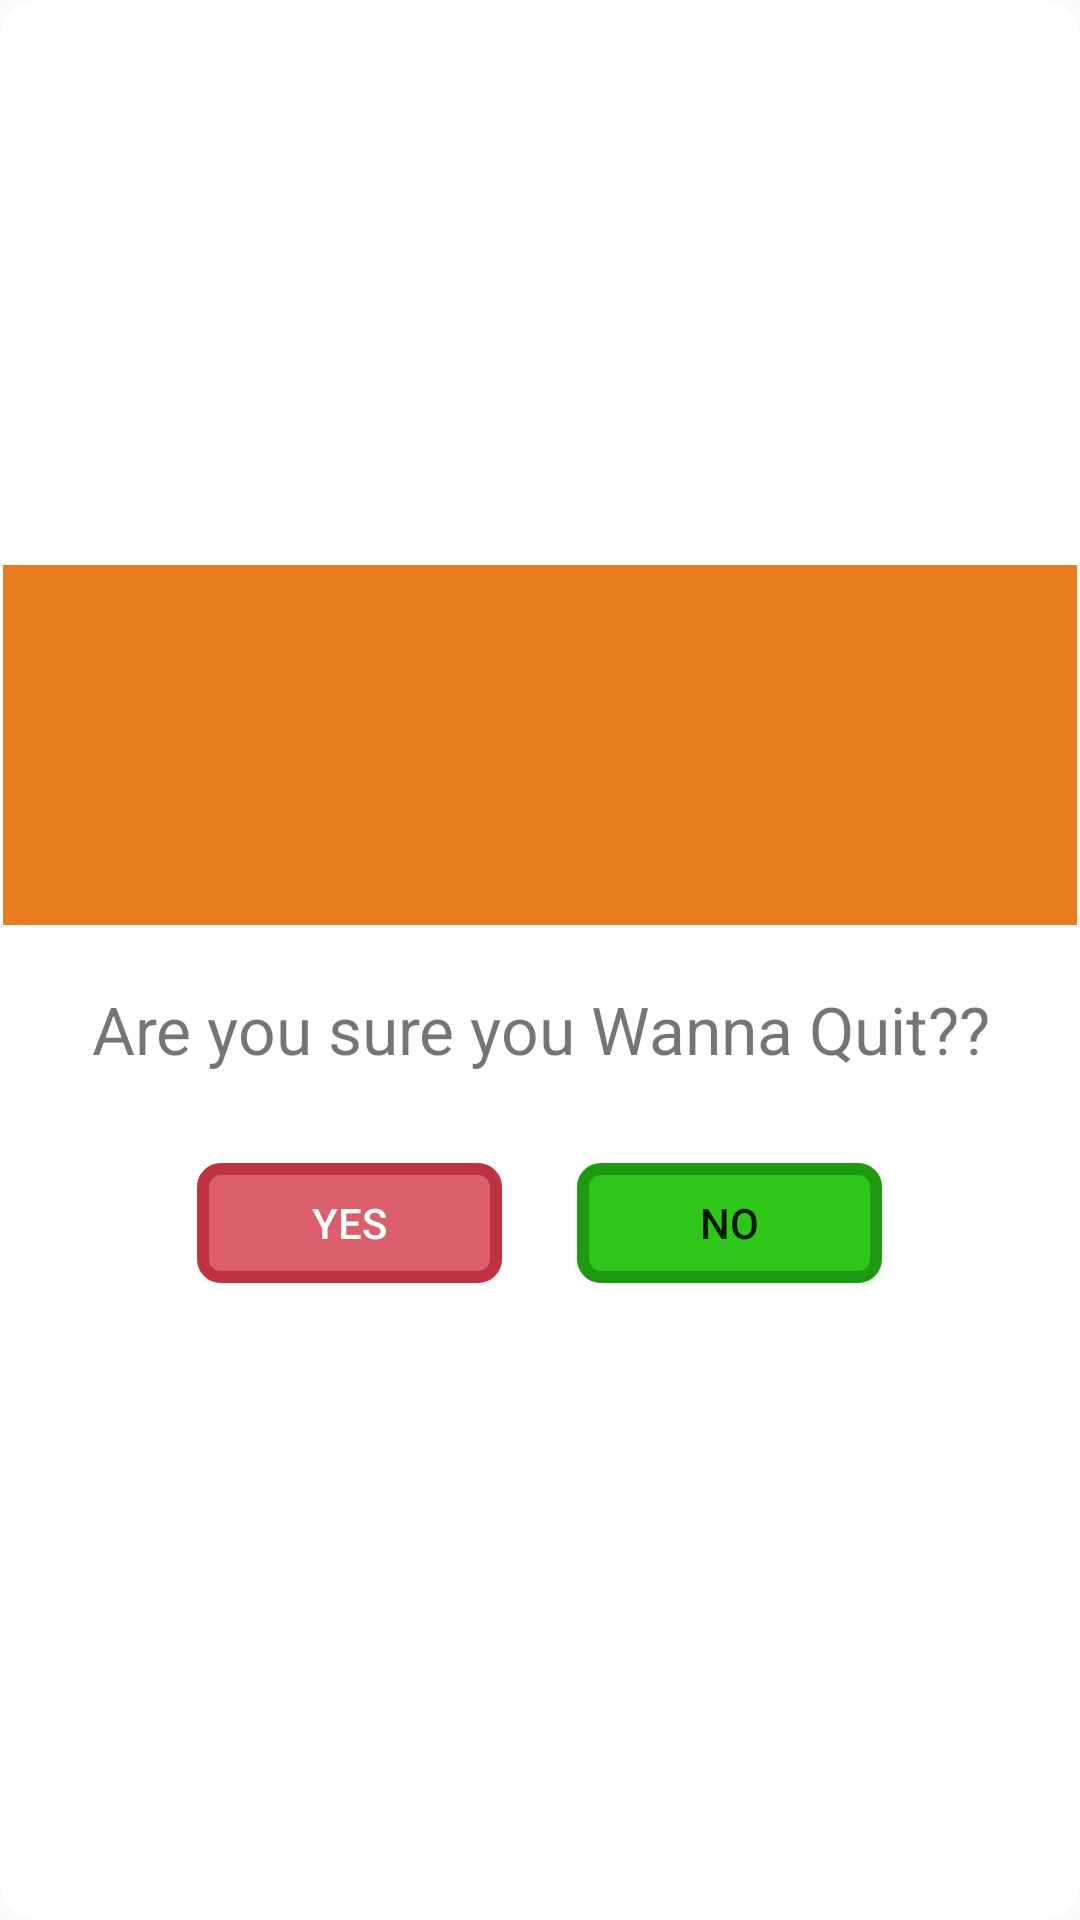

Android layout source for this screen:
<!-- AndroidManifest.xml: application theme AppTheme -->
<!-- res/layout/dialog.xml -->
<RelativeLayout xmlns:android="http://schemas.android.com/apk/res/android"
    xmlns:app="http://schemas.android.com/apk/res-auto"
    android:orientation="vertical"
    android:layout_width="match_parent"
    android:layout_height="wrap_content"
    android:background="@drawable/main_play"
android:gravity="center"
    android:paddingBottom="15dp"
    >

    <ImageView
        android:layout_width="match_parent"
        android:layout_height="120dp"
        android:id="@+id/a"
        android:gravity="center"
        android:background="@color/orange"
        app:srcCompat="@drawable/ic_help_outline_black_120dp"
        android:scaleType="fitCenter" />

    <TextView
        android:layout_width="wrap_content"
        android:layout_height="wrap_content"
        android:text="Are you sure you Wanna Quit??"
        android:id="@+id/text_dialog"
        android:layout_below="@+id/a"
        android:layout_marginTop="20dp"
        android:layout_marginLeft="4dp"
        android:layout_marginRight="4dp"
        android:layout_marginBottom="20dp"
        android:textSize="22sp"

        android:layout_centerHorizontal="true"
        android:gravity="center_horizontal" />
<LinearLayout
    android:layout_width="match_parent"
    android:layout_height="wrap_content"
    android:orientation="horizontal"
    android:weightSum="2"
    android:layout_below="@+id/text_dialog"
    android:padding="10dp"
    android:gravity="center"
    >
    <Button
        android:id="@+id/btn_dialog"
        android:layout_width="wrap_content"
        android:layout_height="40dp"
        android:layout_alignParentStart="true"
        android:layout_below="@+id/text_dialog"

        android:layout_marginTop="0dp"
        android:background="@drawable/btn_flat_red_selector"
        android:gravity="center_vertical|center_horizontal"
        android:text="Yes"
        android:textColor="#ffffff"
        android:layout_alignParentLeft="true"

        android:layout_weight="0.20"
         />

    <Button
        android:id="@+id/no_dialog"
        android:layout_width="wrap_content"
        android:layout_height="40dp"
        android:layout_alignParentEnd="true"
        android:layout_below="@+id/text_dialog"
        android:layout_weight="0.20"
        android:layout_marginTop="0dp"
        android:background="@drawable/green_no_dialog"
        android:gravity="center_vertical|center_horizontal"
        android:text="No"
        android:layout_alignParentRight="true"
        android:layout_marginLeft="25dp"
        />

</LinearLayout>


</RelativeLayout>
<!-- resources referenced by this layout -->
<resources>
  <color name="orange">#e87c20</color>
  <!-- drawable btn_flat_red_selector (drawable) -->
  <?xml version="1.0" encoding="UTF-8"?>
  <shape xmlns:android="http://schemas.android.com/apk/res/android">
      <solid android:color="#DA5F6A"
          />
  
      <padding android:left="1dp"
          android:top="1dp"
          android:right="1dp"
          android:bottom="1dp" />
  
      <corners android:bottomRightRadius="6dp"
          android:bottomLeftRadius="6dp"
          android:topLeftRadius="6dp"
          android:topRightRadius="6dp"/>
      <stroke android:width="4dp" android:color="#bf3340"/>
  
  </shape>
  <!-- drawable green_no_dialog (drawable) -->
  <?xml version="1.0" encoding="UTF-8"?>
  <shape xmlns:android="http://schemas.android.com/apk/res/android">
      <solid android:color="#2ec619"
          />
  
      <padding android:left="1dp"
          android:top="1dp"
          android:right="1dp"
          android:bottom="1dp" />
  
      <corners android:bottomRightRadius="6dp"
          android:bottomLeftRadius="6dp"
          android:topLeftRadius="6dp"
          android:topRightRadius="6dp"/>
      <stroke android:width="4dp" android:color="#1f990f"/>
  
  </shape>
  <!-- drawable main_play (drawable) -->
  <?xml version="1.0" encoding="UTF-8"?>
  <shape xmlns:android="http://schemas.android.com/apk/res/android">
      <solid android:color="#ffffff"/>
  
      <padding android:left="1dp"
          android:top="1dp"
          android:right="1dp"
          android:bottom="1dp" />
  
      <corners android:bottomRightRadius="12dp"
          android:bottomLeftRadius="12dp"
          android:topLeftRadius="12dp"
          android:topRightRadius="12dp"/>
  </shape>
  <style name="AppTheme" parent="Theme.AppCompat.Light.DarkActionBar">
          
          <item name="colorPrimary">#e87c20</item>
          <item name="colorPrimaryDark">#e87c20</item>
          <item name="colorAccent">@color/colorAccent</item>
          <item name="windowActionBar">false</item>
          <item name="windowNoTitle">true</item>
      </style>
  <color name="colorAccent">#FF4081</color>
</resources>
